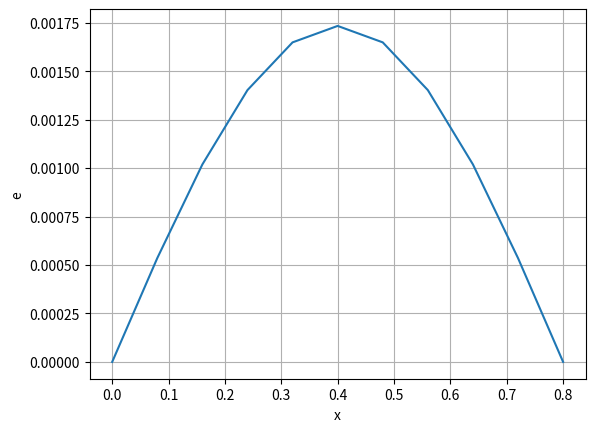

The matplotlib source for this figure:
import math
import numpy as np
import matplotlib.pyplot as plt
a = 0.7
q = 0.8
L = 0.8
T = 6

def u_0(x):
    return 0.4*math.sin(math.pi*x/L)

def u(x, t):
    return 0.4*math.exp(-t*11.5839375)*math.sin(math.pi*x/L)
def CrankNicolson(I, f, nt, nx):
    t = np.linspace(0, T, nt+1)
    x = np.linspace(0, L, nx+1)
    dx = x[1] - x[0]
    dt = t[1] - t[0]
    u = np.zeros(nx+1)
    u_n = np.zeros(nx+1)
    for i in range(0, nx+1):
        u_n[i] = I(x[i])
    for n in range(0, nt+1):
        for i in range(1, nx):
            u[i] = u_n[i] + a*(u_n[i-1] - 2*u_n[i] + u_n[i+1])*dt/dx**1 -   q*f(x[i], t[n])*dt
        u[0] = 0
        u[nx] = 0
        print(f"t={t[n]}:\nu={u}")
        u_n, u = u, u_n
    return u_n, x, t
u_n, x, t = CrankNicolson(u_0, u, 100, 10)
def err(u_n, x, t, f):
    res = []
    for i in range(len(u_n)):
        res.append(abs(u_n[i] - f(x[i], t[-1])))
    return res

u_err = err(u_n, x, t, u)
fig, ax = plt.subplots()
ax.plot(x, u_n)
ax.set(xlabel='x', ylabel='e')
ax.grid()
plt.show()
